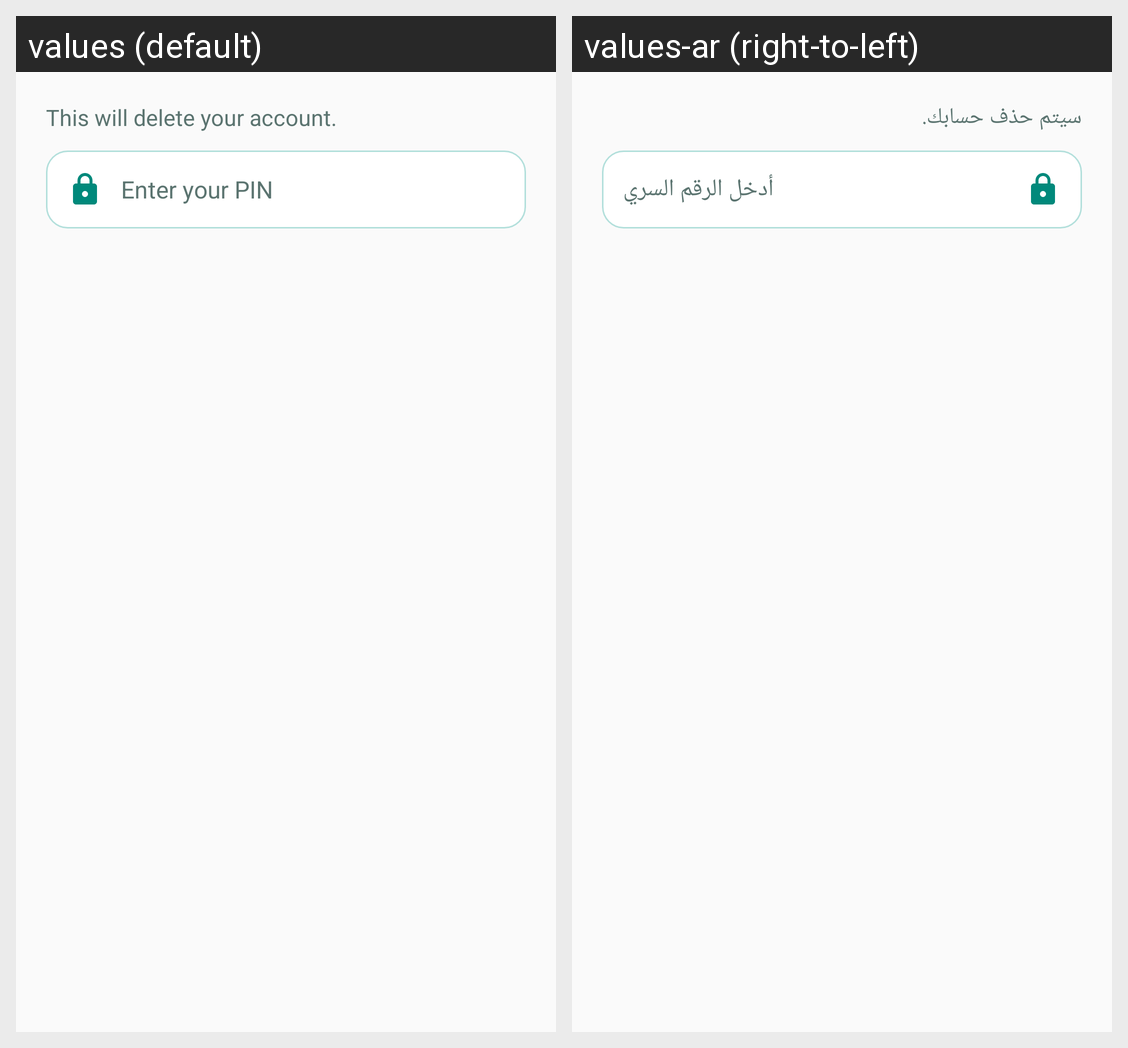

Translations of the strings shown on this Android screen, per locale in the grid:
Android screen res/layout/dialog_delete_account.xml rendered under 2 locales, left to right: values (default), values-ar (right-to-left). Device: Nexus 5 (rendered at 1080×1920; each locale shown at half size, 540×960, under a caption strip naming it); theme Theme.QuickPay.
Strings drawn on this screen, with the default value and each locale's value (text and hints the layout hard-codes, and strings that could not be matched under every locale, appear in the picture but are not listed):

delete_info_static
  values: This will delete your account.
  values-ar: سيتم حذف حسابك.

hint_enter_pin
  values: Enter your PIN
  values-ar: أدخل الرقم السري
